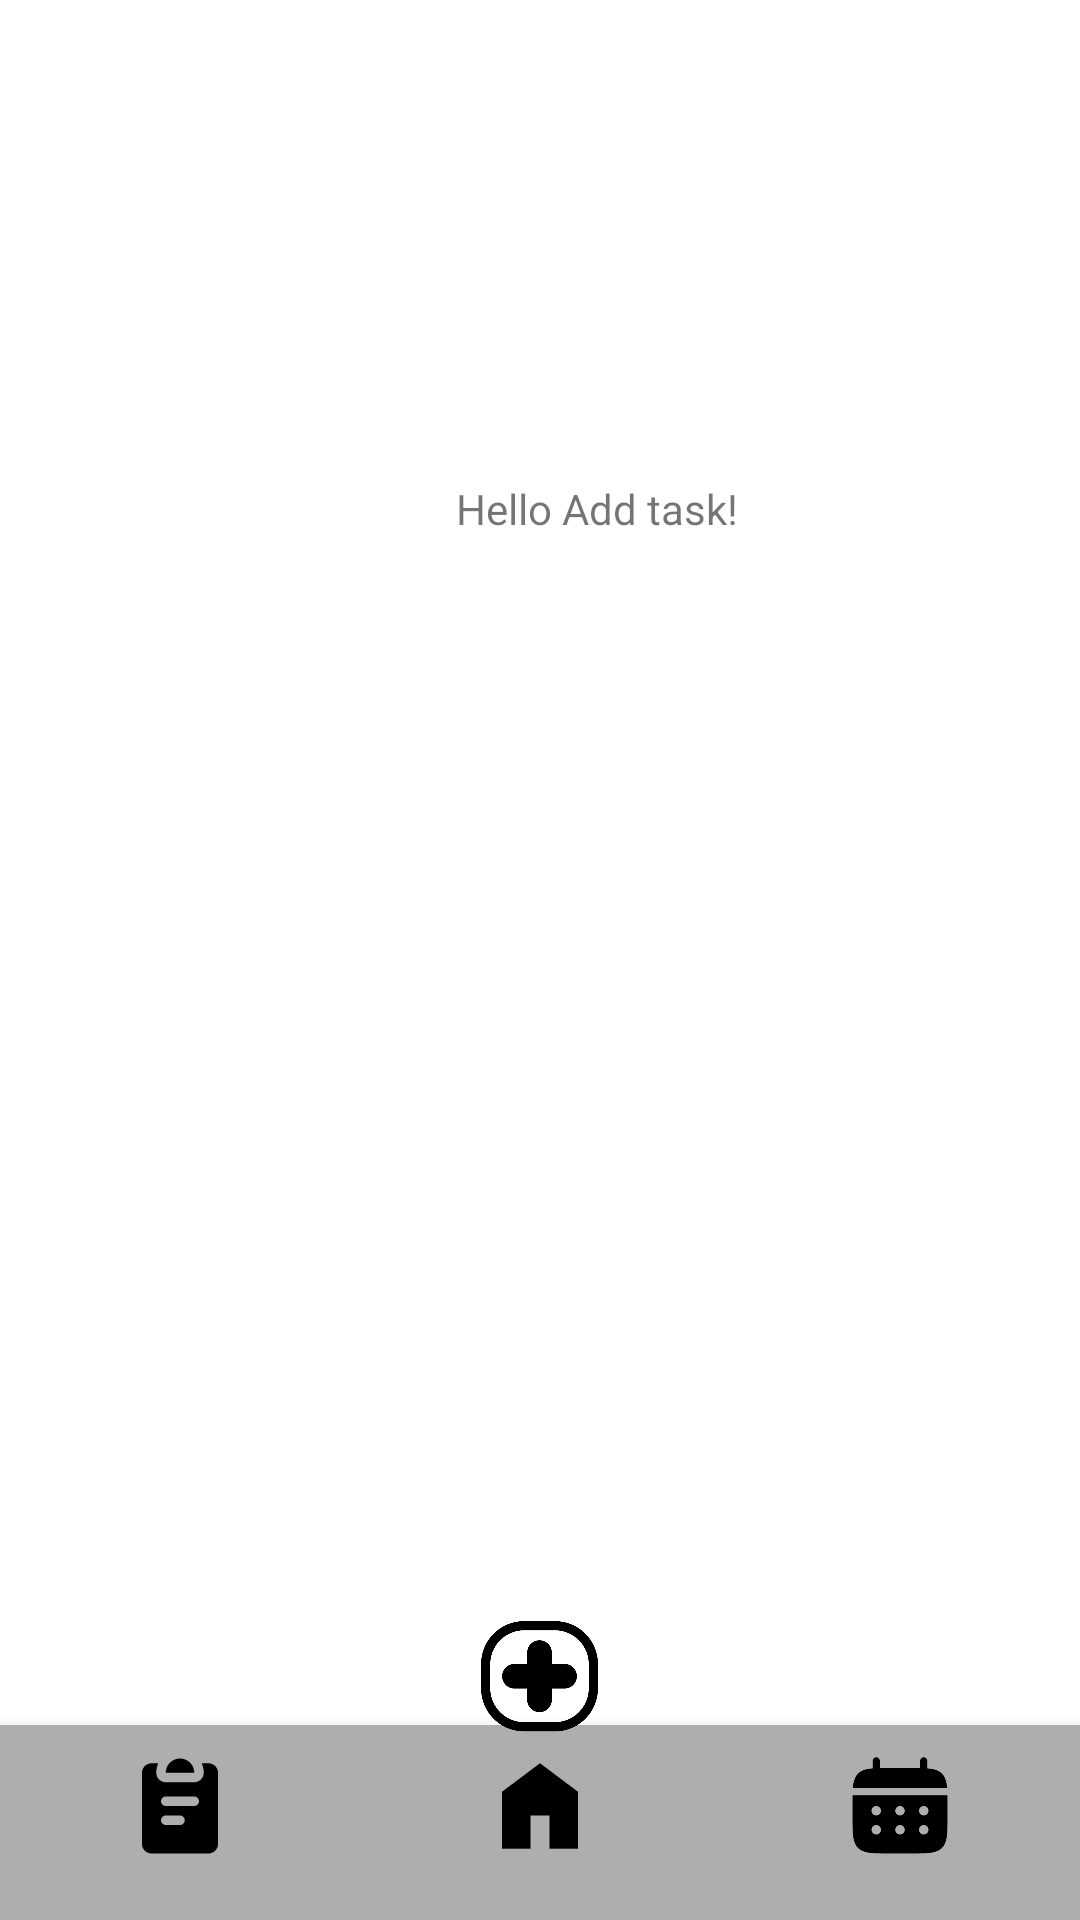

Here is an Android app screen rendered from its layout file. Give the layout XML and the strings, colors and styles it references.
<!-- AndroidManifest.xml: application theme Theme.Taskiiing -->
<!-- res/layout/activity_add_task.xml -->
<?xml version="1.0" encoding="utf-8"?>
<androidx.coordinatorlayout.widget.CoordinatorLayout  xmlns:android="http://schemas.android.com/apk/res/android"
    xmlns:app="http://schemas.android.com/apk/res-auto"
    xmlns:tools="http://schemas.android.com/tools"
    android:layout_width="match_parent"
    android:layout_height="match_parent"
    tools:context=".AddTask">

    <TextView
        android:layout_width="wrap_content"
        android:layout_height="wrap_content"
        android:layout_alignParentStart="true"
        android:layout_alignParentTop="true"
        android:layout_marginStart="152dp"
        android:layout_marginTop="160dp"
        android:text="Hello Add task!"
        app:layout_constraintBottom_toBottomOf="parent"
        app:layout_constraintEnd_toEndOf="parent"
        app:layout_constraintStart_toStartOf="parent"
        app:layout_constraintTop_toTopOf="parent" />

    <androidx.constraintlayout.widget.ConstraintLayout
        android:layout_width="match_parent"
        android:layout_height="match_parent">

        
        <com.google.android.material.bottomnavigation.BottomNavigationView
            android:id="@+id/bottom_navigation"
            android:layout_width="match_parent"
            android:layout_height="65dp"
            android:layout_alignParentBottom="true"
            app:layout_constraintBottom_toBottomOf="parent"
            app:menu="@menu/bottom_nav_bar"
            app:itemIconSize="38dp"
            android:background="@color/gray"
            app:backgroundTint="@color/gray"
            app:itemIconTint="@color/black"
            />
    </androidx.constraintlayout.widget.ConstraintLayout>

    <com.google.android.material.floatingactionbutton.FloatingActionButton
        android:id="@+id/add_task"
        android:layout_width="wrap_content"
        android:layout_height="wrap_content"
        android:layout_marginBottom="53dp"
        app:maxImageSize="39dp"
        android:layout_gravity="bottom|center"
        android:focusedByDefault="true"
        android:outlineProvider="none"
        android:src="@drawable/icon_add_task"
        app:borderWidth="0dp"
        app:backgroundTint="@android:color/transparent"

        />

</androidx.coordinatorlayout.widget.CoordinatorLayout >
<!-- resources referenced by this layout -->
<resources>
  <color name="black">#FF000000</color>
  <color name="gray">#AEAEAE</color>
  <!-- drawable icon_add_task (drawable) -->
  <?xml version="1.0" encoding="utf-8"?>
  <vector xmlns:android="http://schemas.android.com/apk/res/android"
      android:width="38dp"
      android:height="36dp"
      android:viewportWidth="38"
      android:viewportHeight="36">
    <path
        android:pathData="M14,1.5L24,1.5A12.5,12.5 0,0 1,36.5 14L36.5,21.829A12.5,12.5 0,0 1,24 34.329L14,34.329A12.5,12.5 0,0 1,1.5 21.829L1.5,14A12.5,12.5 0,0 1,14 1.5z"
        android:strokeLineJoin="round"
        android:strokeWidth="3"
        android:fillColor="#00000000"
        android:strokeColor="#000000"/>
    <path
        android:pathData="M19,10.237V25.592M10.857,17.914H27.143"
        android:strokeLineJoin="round"
        android:strokeWidth="8"
        android:fillColor="#00000000"
        android:strokeColor="#000000"
        android:strokeLineCap="round"/>
  </vector>
  <style name="Theme.Taskiiing" parent="Base.Theme.Taskiiing" />
  <style name="Base.Theme.Taskiiing" parent="Theme.MaterialComponents.DayNight.NoActionBar">
          
          
      </style>
</resources>
